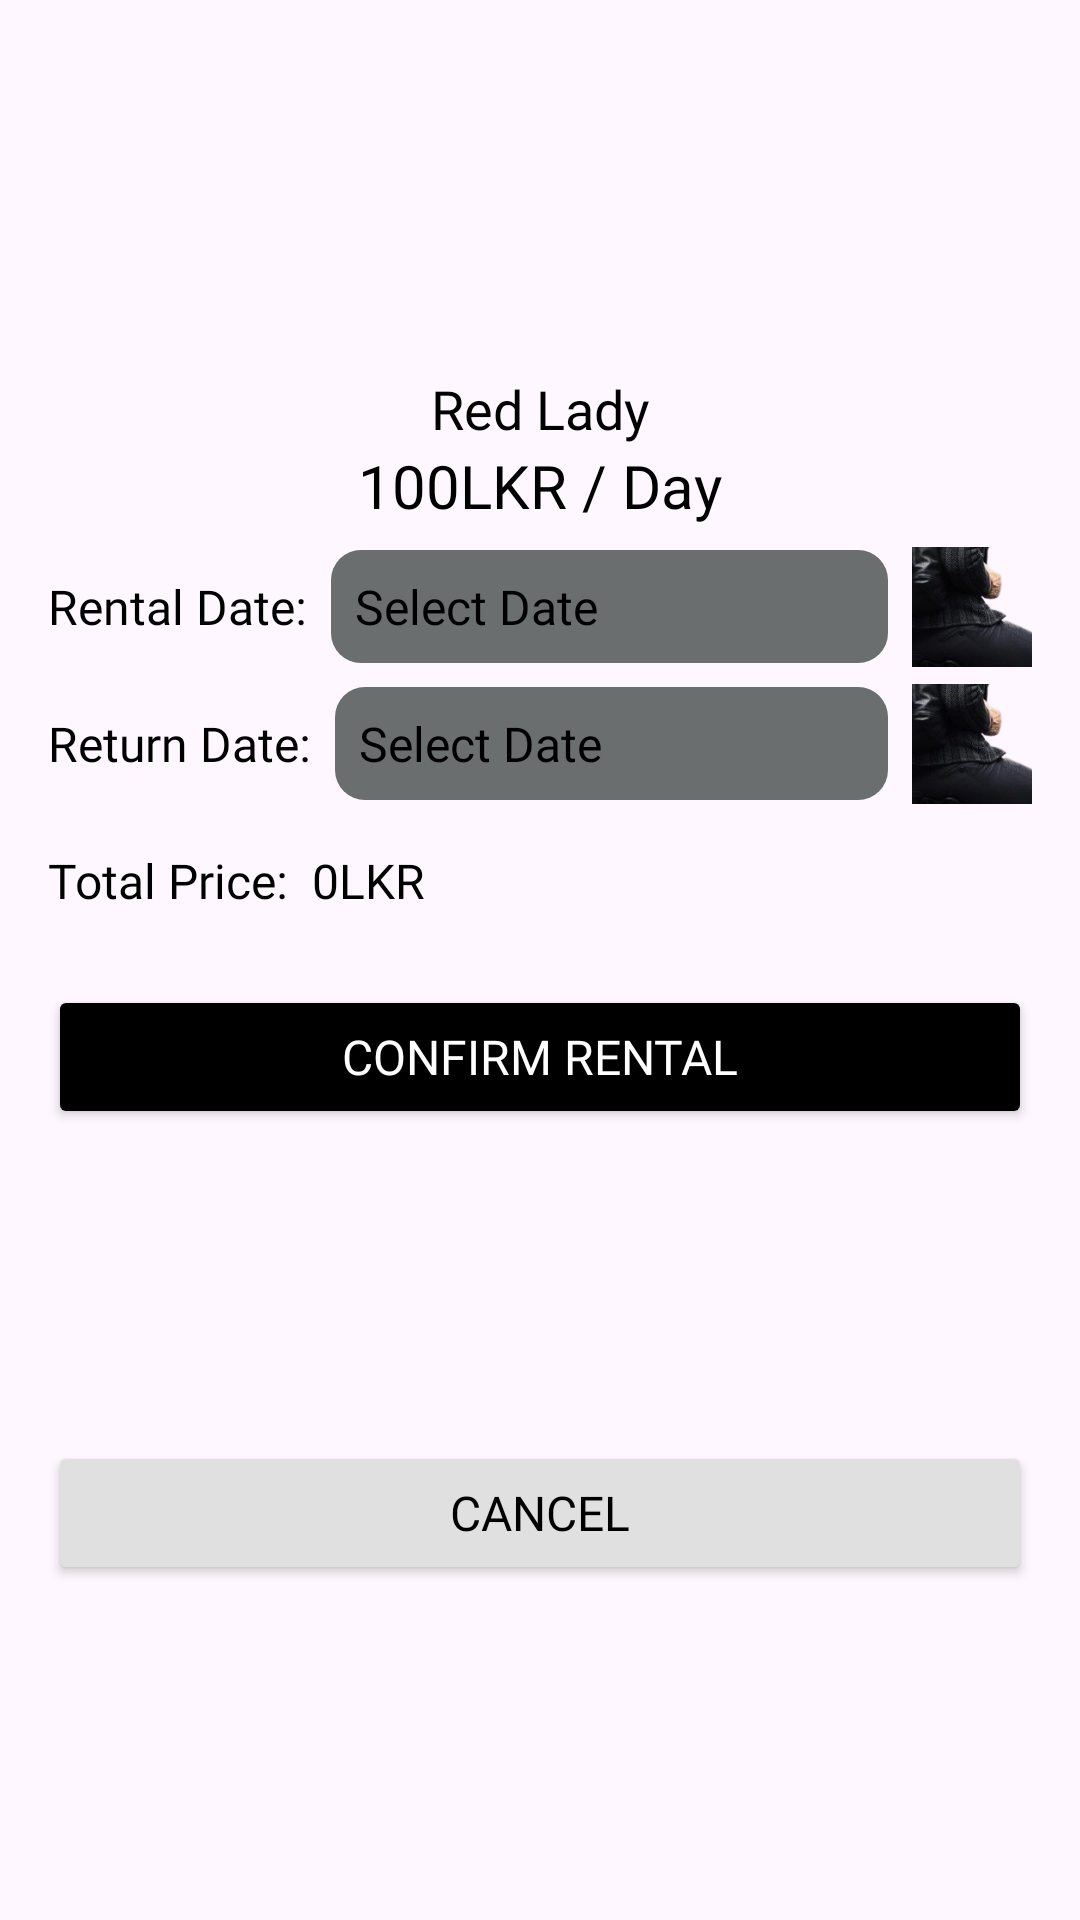

Layout XML and referenced resources for this Android screen:
<!-- AndroidManifest.xml: application theme Theme.BicycleRentalApp -->
<!-- res/layout/activity_test1.xml -->
<?xml version="1.0" encoding="utf-8"?>
<androidx.constraintlayout.widget.ConstraintLayout xmlns:android="http://schemas.android.com/apk/res/android"
    xmlns:app="http://schemas.android.com/apk/res-auto"
    android:layout_width="match_parent"
    android:layout_height="wrap_content"
    android:padding="16dp">

    <ImageView
        android:id="@+id/popupBikeImage"
        android:layout_width="150dp"
        android:layout_height="100dp"
        android:scaleType="centerCrop"
        app:layout_constraintEnd_toEndOf="parent"
        app:layout_constraintStart_toStartOf="parent"
        app:layout_constraintTop_toTopOf="parent" />

    <TextView
        android:id="@+id/popupBikeName"
        android:layout_width="wrap_content"
        android:layout_height="wrap_content"
        android:layout_marginTop="8dp"
        android:fontFamily="@font/poppins_medium"
        android:text="Red Lady"
        android:textColor="@color/black"
        android:textSize="18sp"
        app:layout_constraintEnd_toEndOf="parent"
        app:layout_constraintStart_toStartOf="parent"
        app:layout_constraintTop_toBottomOf="@+id/popupBikeImage" />

    <TextView
        android:id="@+id/popupBikePrice"
        android:layout_width="wrap_content"
        android:layout_height="wrap_content"
        android:fontFamily="@font/poppins_bold"
        android:text="100LKR / Day"
        android:textColor="@color/black"
        android:textSize="20sp"
        app:layout_constraintEnd_toEndOf="parent"
        app:layout_constraintStart_toStartOf="parent"
        app:layout_constraintTop_toBottomOf="@+id/popupBikeName" />

    <TextView
        android:id="@+id/rentalDateLabel"
        android:layout_width="wrap_content"
        android:layout_height="wrap_content"
        android:layout_marginTop="16dp"
        android:fontFamily="@font/poppins_medium"
        android:text="Rental Date:"
        android:textColor="@color/black"
        android:textSize="16sp"
        app:layout_constraintStart_toStartOf="parent"
        app:layout_constraintTop_toBottomOf="@+id/popupBikePrice" />

    <TextView
        android:id="@+id/rentalDateText"
        android:layout_width="0dp"
        android:layout_height="wrap_content"
        android:layout_marginStart="8dp"
        android:layout_marginEnd="8dp"
        android:background="@drawable/ashwidget"
        android:fontFamily="@font/poppins_regular"
        android:padding="8dp"
        android:text="Select Date"
        android:textColor="@color/black"
        android:textSize="16sp"
        app:layout_constraintBottom_toBottomOf="@+id/rentalDateLabel"
        app:layout_constraintEnd_toStartOf="@+id/rentalDatePickButton"
        app:layout_constraintStart_toEndOf="@+id/rentalDateLabel"
        app:layout_constraintTop_toTopOf="@+id/rentalDateLabel" />

    <ImageButton
        android:id="@+id/rentalDatePickButton"
        android:layout_width="40dp"
        android:layout_height="40dp"
        android:background="?attr/selectableItemBackgroundBorderless"
        android:src="@drawable/man1"
        app:layout_constraintBottom_toBottomOf="@+id/rentalDateText"
        app:layout_constraintEnd_toEndOf="parent"
        app:layout_constraintTop_toTopOf="@+id/rentalDateText" />

    <TextView
        android:id="@+id/returnDateLabel"
        android:layout_width="wrap_content"
        android:layout_height="wrap_content"
        android:layout_marginTop="16dp"
        android:fontFamily="@font/poppins_medium"
        android:text="Return Date:"
        android:textColor="@color/black"
        android:textSize="16sp"
        app:layout_constraintStart_toStartOf="parent"
        app:layout_constraintTop_toBottomOf="@+id/rentalDateText" />

    <TextView
        android:id="@+id/returnDateText"
        android:layout_width="0dp"
        android:layout_height="wrap_content"
        android:layout_marginStart="8dp"
        android:layout_marginEnd="8dp"
        android:background="@drawable/ashwidget"
        android:fontFamily="@font/poppins_regular"
        android:padding="8dp"
        android:text="Select Date"
        android:textColor="@color/black"
        android:textSize="16sp"
        app:layout_constraintBottom_toBottomOf="@+id/returnDateLabel"
        app:layout_constraintEnd_toStartOf="@+id/returnDatePickButton"
        app:layout_constraintStart_toEndOf="@+id/returnDateLabel"
        app:layout_constraintTop_toTopOf="@+id/returnDateLabel" />

    <ImageButton
        android:id="@+id/returnDatePickButton"
        android:layout_width="40dp"
        android:layout_height="40dp"
        android:background="?attr/selectableItemBackgroundBorderless"
        android:src="@drawable/man1"
        app:layout_constraintBottom_toBottomOf="@+id/returnDateText"
        app:layout_constraintEnd_toEndOf="parent"
        app:layout_constraintTop_toTopOf="@+id/returnDateText" />

    <TextView
        android:id="@+id/totalLabel"
        android:layout_width="wrap_content"
        android:layout_height="wrap_content"
        android:layout_marginTop="16dp"
        android:fontFamily="@font/poppins_medium"
        android:text="Total Price:"
        android:textColor="@color/black"
        android:textSize="16sp"
        app:layout_constraintStart_toStartOf="parent"
        app:layout_constraintTop_toBottomOf="@+id/returnDateText" />

    <TextView
        android:id="@+id/totalPriceText"
        android:layout_width="wrap_content"
        android:layout_height="wrap_content"
        android:layout_marginStart="8dp"
        android:fontFamily="@font/poppins_bold"
        android:text="0LKR"
        android:textColor="@color/black"
        android:textSize="16sp"
        app:layout_constraintBottom_toBottomOf="@+id/totalLabel"
        app:layout_constraintStart_toEndOf="@+id/totalLabel"
        app:layout_constraintTop_toTopOf="@+id/totalLabel" />

    <Button
        android:id="@+id/confirmRentButton"
        android:layout_width="0dp"
        android:layout_height="wrap_content"
        android:layout_marginTop="24dp"
        android:backgroundTint="@color/black"
        android:fontFamily="@font/poppins_semibold"
        android:text="Confirm Rental"
        android:textColor="@color/white"
        android:textSize="16sp"
        app:layout_constraintEnd_toEndOf="parent"
        app:layout_constraintStart_toStartOf="parent"
        app:layout_constraintTop_toBottomOf="@+id/totalLabel" />

    <Button
        android:id="@+id/cancelButton"
        android:layout_width="0dp"
        android:layout_height="wrap_content"
        android:layout_marginTop="8dp"
        android:backgroundTint="#E0E0E0"
        android:fontFamily="@font/poppins_medium"
        android:text="Cancel"
        android:textColor="@color/black"
        android:textSize="16sp"
        app:layout_constraintBottom_toBottomOf="parent"
        app:layout_constraintEnd_toEndOf="parent"
        app:layout_constraintStart_toStartOf="parent"
        app:layout_constraintTop_toBottomOf="@+id/confirmRentButton" />

</androidx.constraintlayout.widget.ConstraintLayout>
<!-- resources referenced by this layout -->
<resources>
  <color name="black">#FF000000</color>
  <color name="white">#FFFFFFFF</color>
  <!-- drawable ashwidget (drawable) -->
  <?xml version="1.0" encoding="utf-8"?>
  <selector xmlns:android="http://schemas.android.com/apk/res/android">
          <item>
              <shape android:shape="rectangle">
                  <corners android:radius="10dp"/>
                  <solid android:color="@color/third"/>
              </shape>
          </item>
  
  </selector>
  <!-- drawable man1: png bitmap (drawable-xxhdpi, 193148 bytes) -->
  <style name="Theme.BicycleRentalApp" parent="Base.Theme.BicycleRentalApp" />
  <color name="third">#6B6E6E</color>
  <style name="Base.Theme.BicycleRentalApp" parent="Theme.Material3.DayNight.NoActionBar">
          
          
      </style>
</resources>
